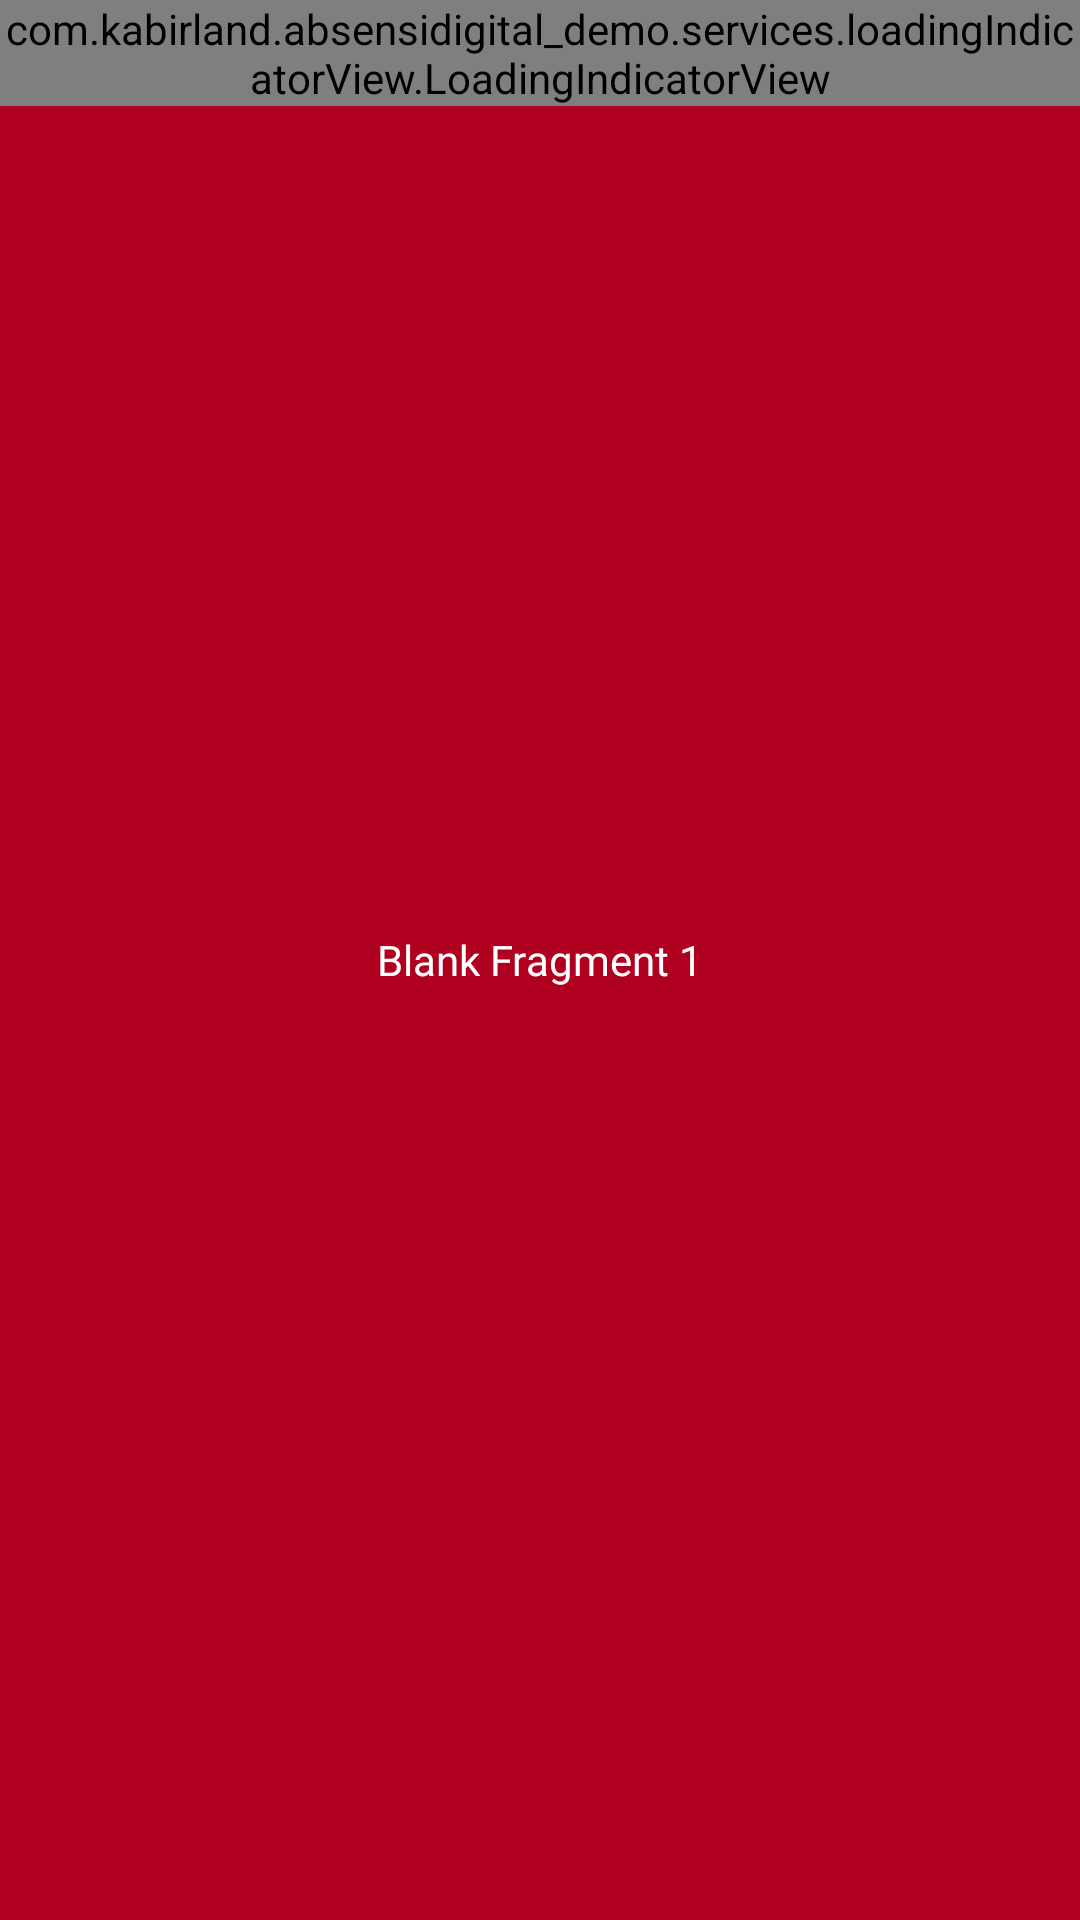

Android layout source for this screen:
<!-- AndroidManifest.xml: application theme CustomTheme -->
<!-- res/layout/fragment_blank1.xml -->
<?xml version="1.0" encoding="utf-8"?>
<layout xmlns:tools="http://schemas.android.com/tools"
    xmlns:android="http://schemas.android.com/apk/res/android"
    tools:context="com.bangkep.sistemabsensi.ui.main.blank1.Blank1Fragment"
    >
    <data>
        <variable
            name="viewModel"
            type="com.bangkep.sistemabsensi.ui.main.blank1.Blank1ViewModel" />
    </data>

    <RelativeLayout
        android:layout_width="match_parent"
        android:layout_height="match_parent"
        android:background="@color/red2"
        android:theme="@style/CustomTheme"
        snackbar="@{viewModel.message}"
        >

        <androidx.appcompat.widget.AppCompatTextView
            android:id="@+id/text"
            android:layout_width="wrap_content"
            android:layout_height="wrap_content"
            android:fontFamily="@font/roboto_regular"
            android:text="@string/blank_fragment_1"
            android:textColor="@color/white"
            android:textSize="@dimen/text_h7"
            android:layout_centerInParent="true"
            />

        <include
            android:id="@+id/progress"
            layout="@layout/progress_loading"
            android:layout_width="wrap_content"
            android:layout_height="wrap_content"
            android:layout_centerHorizontal="true"
            android:layout_marginTop="@dimen/h2"
            visible="@{viewModel.isShowLoading}"
            />

    </RelativeLayout>
</layout>
<!-- res/layout/progress_loading.xml (included above) -->
<?xml version="1.0" encoding="utf-8"?>
<com.kabirland.absensidigital_demo.services.loadingIndicatorView.LoadingIndicatorView
    xmlns:android="http://schemas.android.com/apk/res/android"
    xmlns:app="http://schemas.android.com/apk/res-auto"
    app:indicatorColor="@color/colorPrimary"
    app:indicatorName="LineScaleIndicator"
    android:layout_width="wrap_content"
    android:layout_height="wrap_content"
    />
<!-- resources referenced by this layout -->
<resources>
  <color name="colorPrimary">#4a9ec0</color>
  <color name="red2">#B00020</color>
  <color name="white">#ffffff</color>
  <string name="blank_fragment_1">Blank Fragment 1</string>
  <style name="CustomTheme" parent="Theme.AppCompat.Light.NoActionBar">
          <item name="colorPrimary">@color/colorPrimary</item>
          <item name="colorPrimaryDark">@color/colorPrimaryDark</item>
          <item name="colorAccent">@color/colorAccent</item>
      </style>
  <color name="colorPrimaryDark">#007090</color>
  <color name="colorAccent">#7fcff3</color>
</resources>
